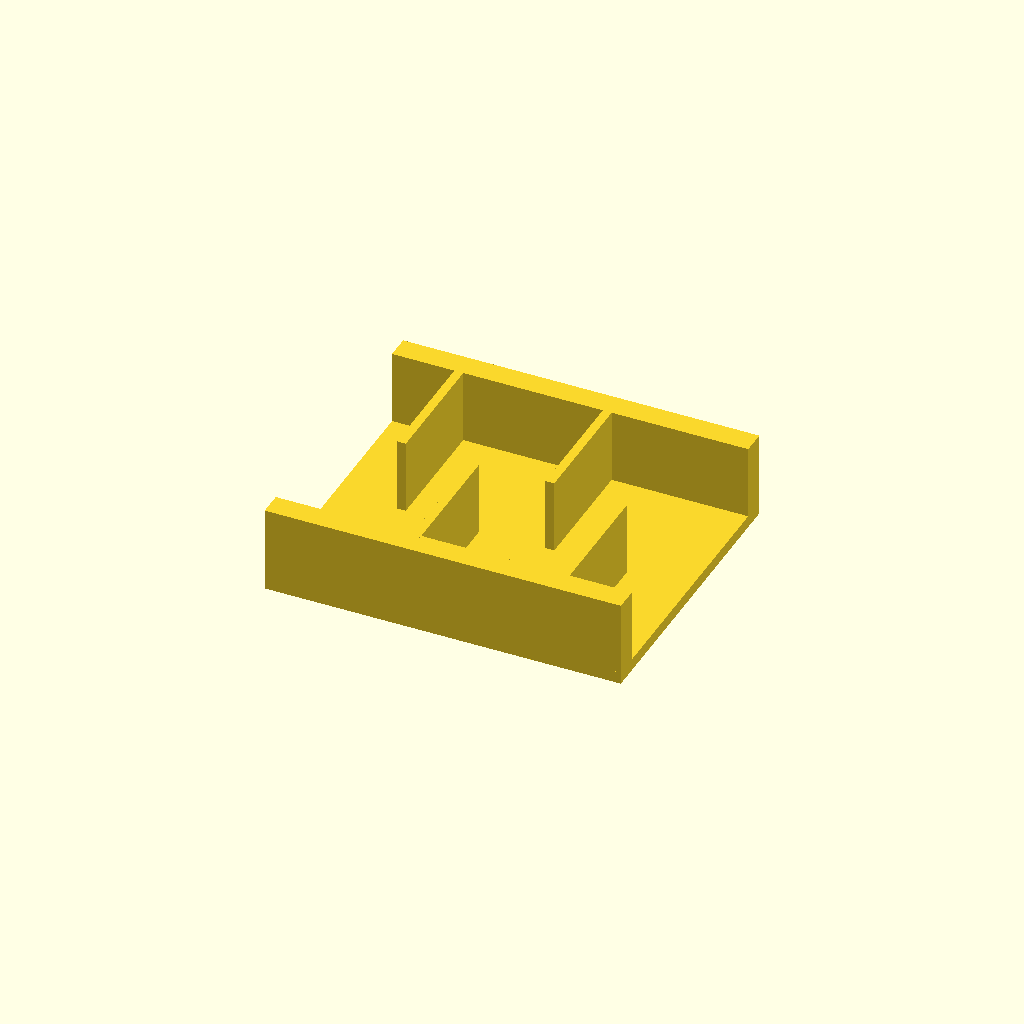
Cell 1 — every parameter at its default value.
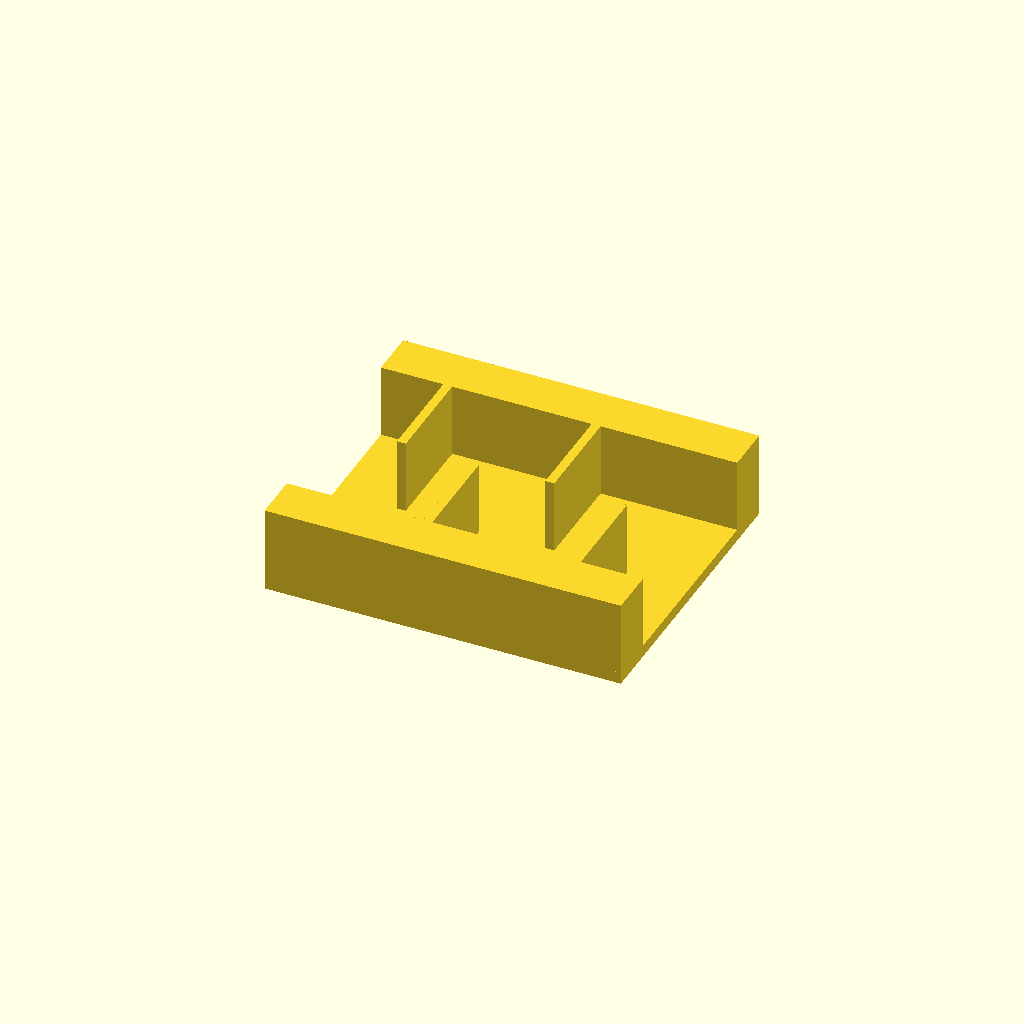
Cell 2: the same model with rail_w = 16.
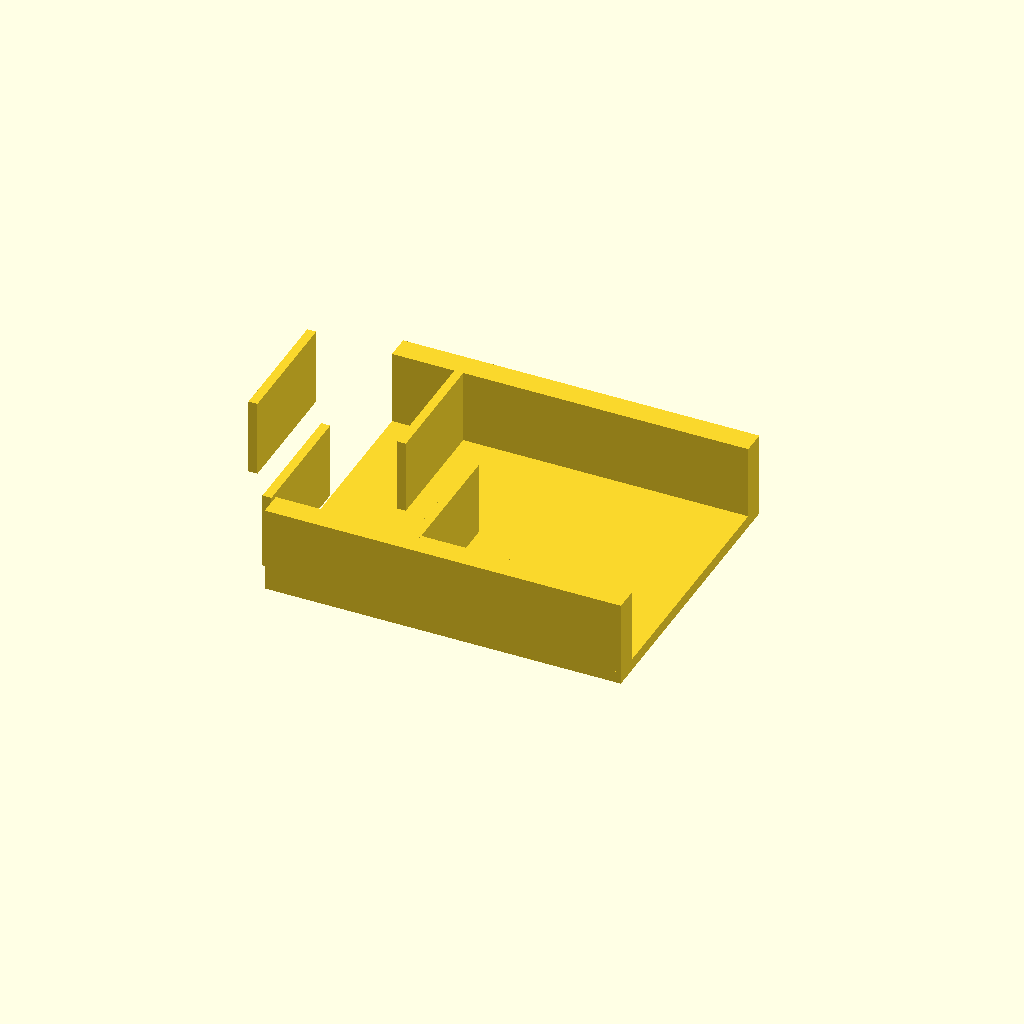
Cell 3: the same model with ribs = 8.
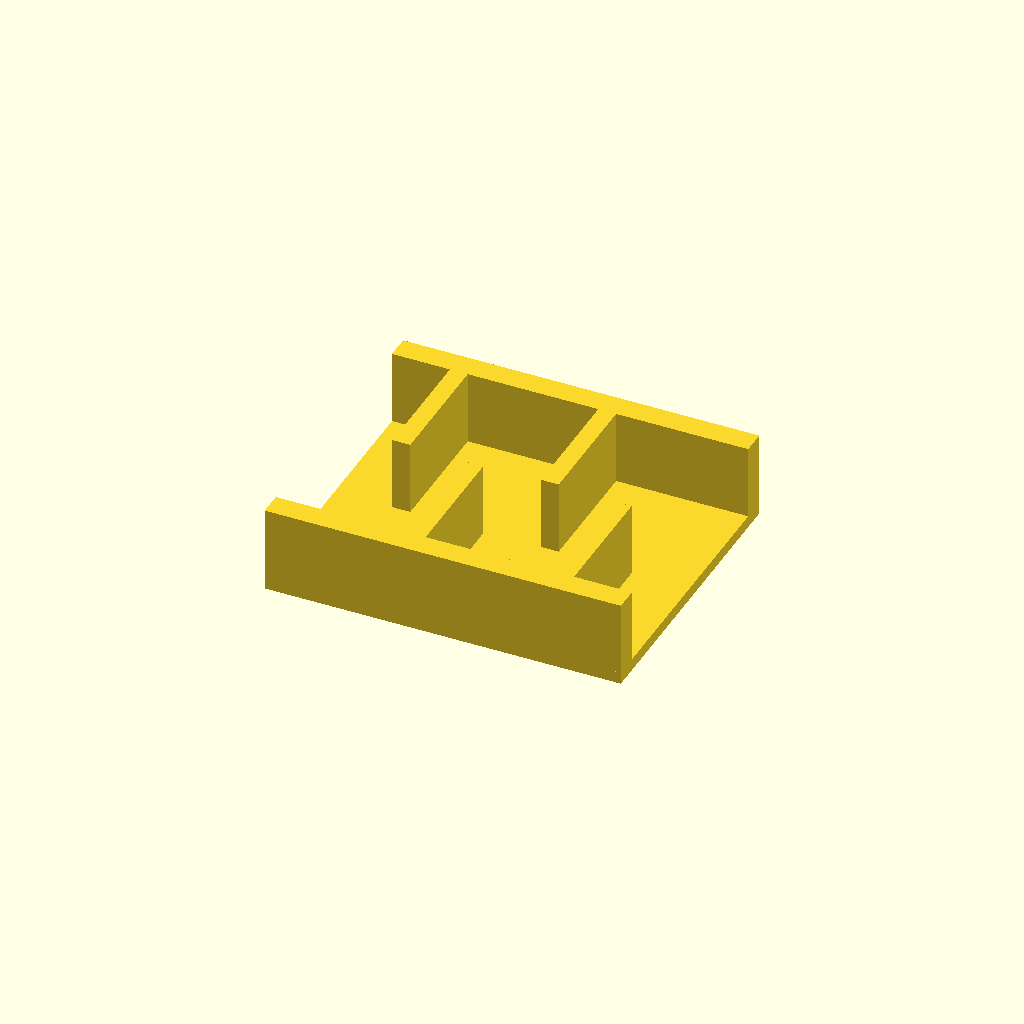
Cell 4: the same model with rib_t = 6.
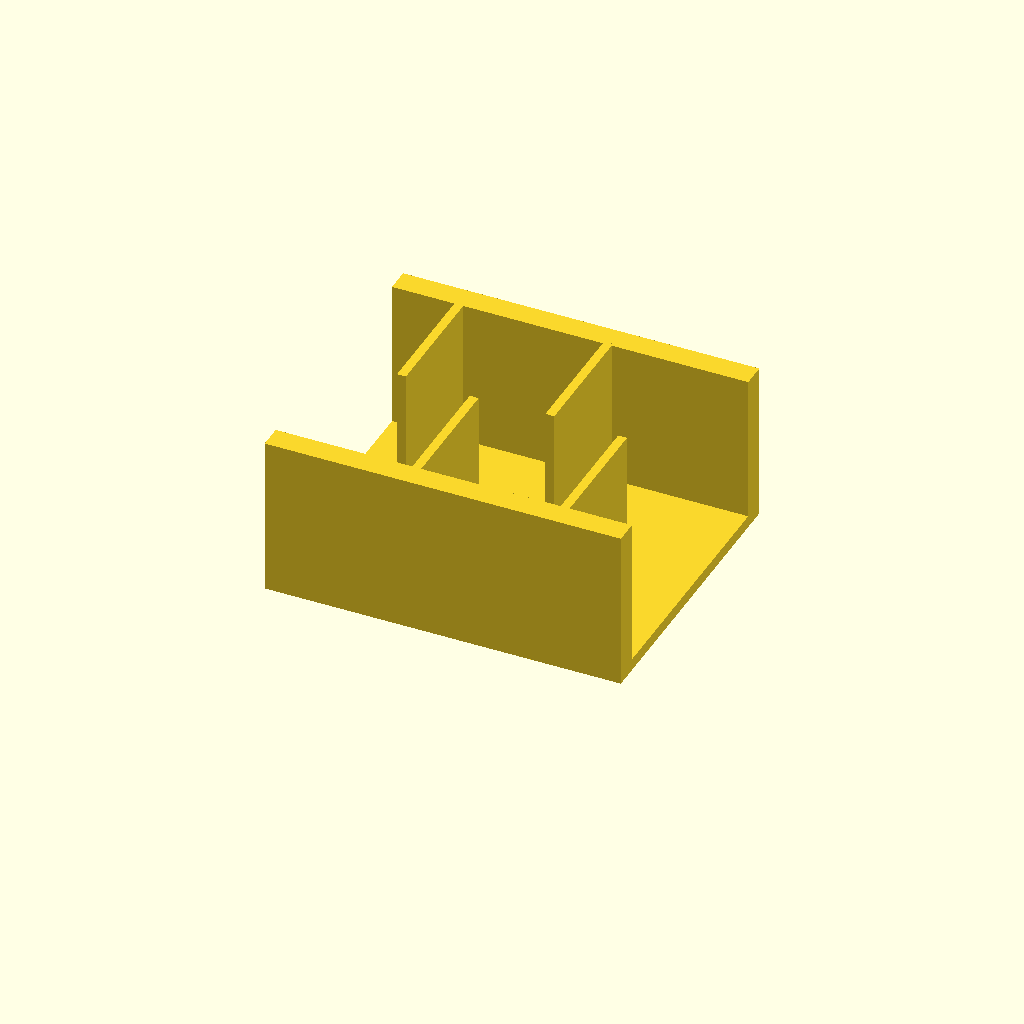
Cell 5 — rib_h set to 50, the other parameters unchanged.
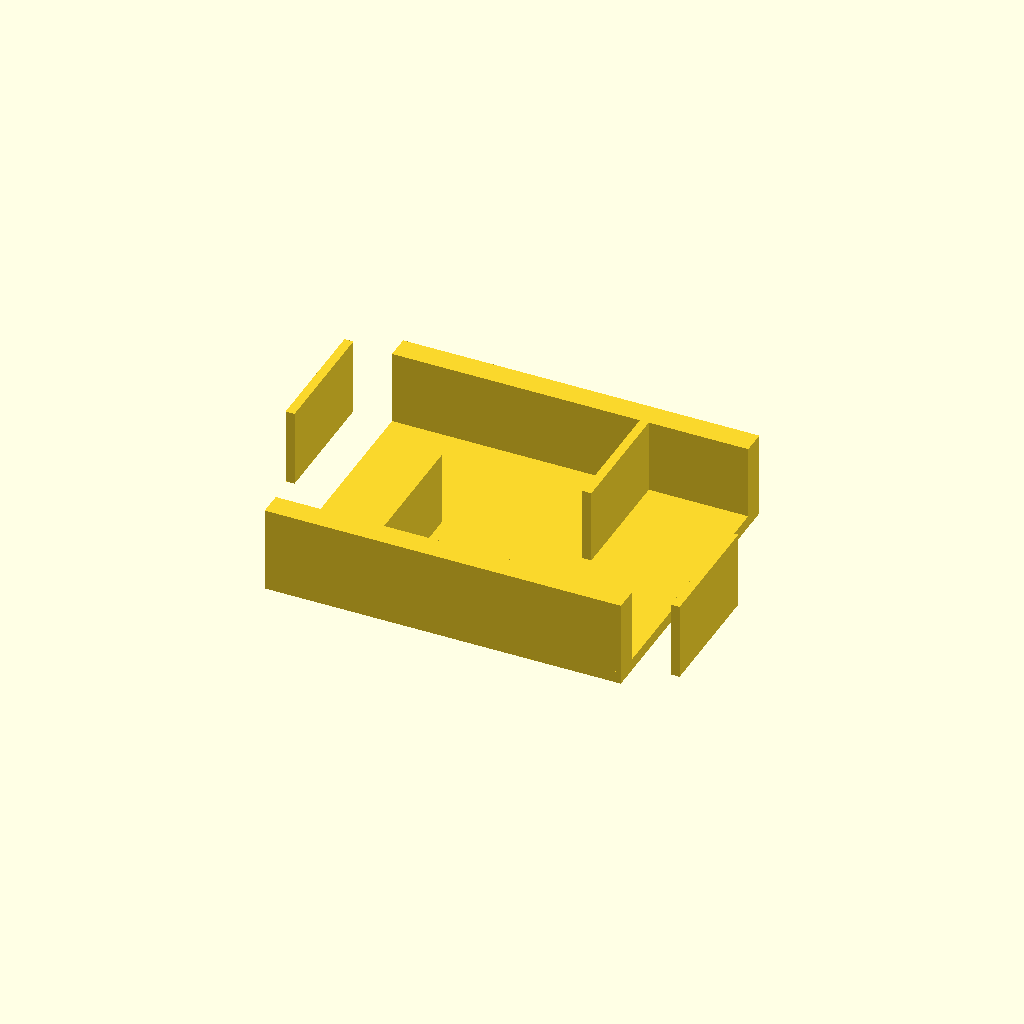
Cell 6: pitch = 50 (everything else at default).
All cells are drawn from one camera (rotation 55°, 0°, 25°, orthographic, colour scheme Cornfield), so only the parameter changes between them.
Source of the model, optional_data/data/place1/ribframes/part_0056.scad:
$fn = 32;

// ----------------------------------------------------------------------
// Rib frame 120 x 100 x 29
// 4 ribs at 25 mm pitch, staggered
// ----------------------------------------------------------------------

// --- parameters (mm) ---
frame = [120, 100, 4];  // base plate size (x, y, z)
rail_w = 8;             // side rail width
ribs = 4;               // number of ribs
rib_t = 3;              // rib thickness
rib_h = 25;             // rib height above the base plate
pitch = 25;             // pitch between rib centres

// --- derived feature positions (mm) ---
span = (ribs - 1) * pitch;          // = 75   distance between the outer ribs
origin_x = -span / 2;               // = -37.5   X of the first rib
rib_len = frame[1] / 2 - rail_w + 0.5;  // = 42.5   length of a staggered rib
rib_y = 0.5 + rib_len / 2;          // = 21.75   Y of a staggered rib centre
row_offset = 2 * rib_y;             // = 43.5   distance between the two rows
feature_centers = [
  [origin_x + 0 * pitch, rib_y],
  [origin_x + 1 * pitch, -rib_y],
  [origin_x + 2 * pitch, rib_y],
  [origin_x + 3 * pitch, -rib_y]
];   // rib centre line, drives the rib loop

// base plate, two side rails, then the ribs read straight off feature_centers
union() {
  translate([-frame[0] / 2, -frame[1] / 2, 0]) cube(frame);
  translate([-frame[0] / 2, -frame[1] / 2, 0]) cube([frame[0], rail_w, frame[2] + rib_h]);
  translate([-frame[0] / 2, frame[1] / 2 - rail_w, 0]) cube([frame[0], rail_w, frame[2] + rib_h]);
  for (centre = feature_centers)
    translate([centre[0] - rib_t / 2, centre[1] - rib_len / 2, frame[2] - 1])
      cube([rib_t, rib_len, rib_h + 1]);
}
Parameter table extracted from the source (name, type, default, range or options):
frame: vector, default [120, 100, 4]
rail_w: number, default 8
ribs: number, default 4
rib_t: number, default 3
rib_h: number, default 25
pitch: number, default 25
